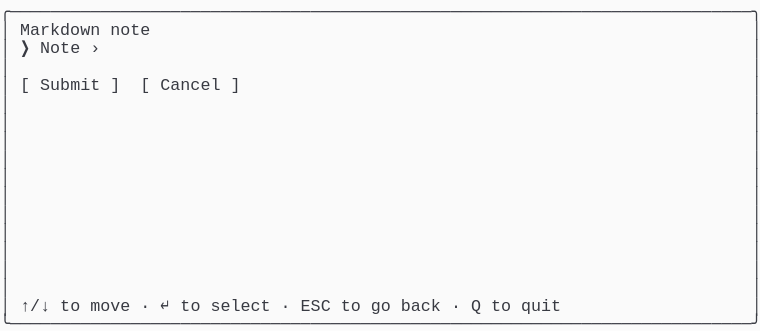
t = 0.00 s
t = 0.69 s: frame unchanged from t = 0.00 s, image omitted
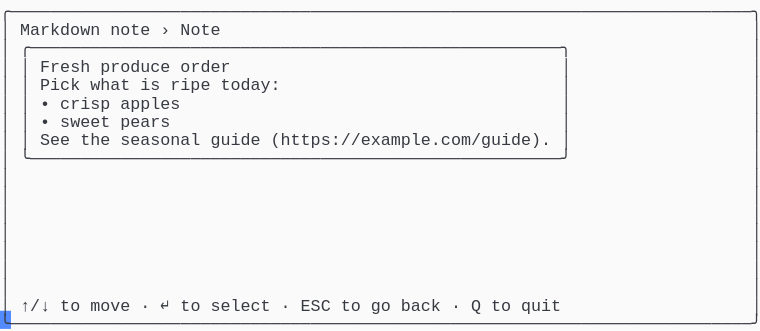
t = 1.37 s
t = 2.06 s: frame unchanged from t = 1.37 s, image omitted
t = 2.75 s: frame unchanged from t = 1.37 s, image omitted
t = 3.44 s: frame unchanged from t = 1.37 s, image omitted

The animated SVG that drew these frames (rendered in a browser with its animation timeline set to each time). Animation: 1 CSS @keyframes rule; one cycle of 4.12 s, repeats indefinitely.

<svg xmlns="http://www.w3.org/2000/svg" xmlns:xlink="http://www.w3.org/1999/xlink" width="760" height="330.66"><rect width="760" height="330.66" rx="0" ry="0" class="a"></rect><svg height="330.66" viewBox="0 0 76 33.066" width="760" xmlns="http://www.w3.org/2000/svg" xmlns:xlink="http://www.w3.org/1999/xlink"><style>.a{fill:rgb(250,250,250)}.b{font-family:Consolas,"Courier New",Courier,"Liberation Mono",monospace}.c{fill:rgb(56,58,66);white-space:pre}.d{fill:transparent}.e{fill:rgb(82,139,255)}.g{animation-duration:4.125s;animation-iteration-count:infinite;animation-name:f;animation-timing-function:steps(1,end)}@keyframes f{0%{transform:translateX(-0px)}0%{transform:translateX(-76px)}33.3%{transform:translateX(-152px)}100%{transform:translateX(-228px)}}</style><g font-family="Consolas, &quot;Courier New&quot;, Courier, &quot;Liberation Mono&quot;, monospace" font-size="1.67" class="b"><defs><symbol id="1"><text x="0" y="1.67" class="c" textLength="76.152" lengthAdjust="spacingAndGlyphs">╭──────────────────────────────────────────────────────────────────────────╮</text></symbol><symbol id="2"><text x="0" y="1.67" class="c" textLength="1.002" lengthAdjust="spacingAndGlyphs">│</text><text x="75.14999999999999" y="1.67" class="c" textLength="1.002" lengthAdjust="spacingAndGlyphs">│</text></symbol><symbol id="3"><text x="0" y="1.67" class="c" textLength="1.002" lengthAdjust="spacingAndGlyphs">│</text><text x="2.004" y="1.67" class="c" textLength="3.006" lengthAdjust="spacingAndGlyphs">↑/↓</text><text x="6.012" y="1.67" class="c" textLength="2.004" lengthAdjust="spacingAndGlyphs">to</text><text x="9.017999999999999" y="1.67" class="c" textLength="4.008" lengthAdjust="spacingAndGlyphs">move</text><text x="14.027999999999999" y="1.67" class="c" textLength="1.002" lengthAdjust="spacingAndGlyphs">·</text><text x="16.032" y="1.67" class="c" textLength="1.002" lengthAdjust="spacingAndGlyphs">↵</text><text x="18.035999999999998" y="1.67" class="c" textLength="2.004" lengthAdjust="spacingAndGlyphs">to</text><text x="21.041999999999998" y="1.67" class="c" textLength="6.012" lengthAdjust="spacingAndGlyphs">select</text><text x="28.055999999999997" y="1.67" class="c" textLength="1.002" lengthAdjust="spacingAndGlyphs">·</text><text x="30.059999999999995" y="1.67" class="c" textLength="3.006" lengthAdjust="spacingAndGlyphs">ESC</text><text x="34.068" y="1.67" class="c" textLength="2.004" lengthAdjust="spacingAndGlyphs">to</text><text x="37.074" y="1.67" class="c" textLength="2.004" lengthAdjust="spacingAndGlyphs">go</text><text x="40.08" y="1.67" class="c" textLength="4.008" lengthAdjust="spacingAndGlyphs">back</text><text x="45.089999999999996" y="1.67" class="c" textLength="1.002" lengthAdjust="spacingAndGlyphs">·</text><text x="47.093999999999994" y="1.67" class="c" textLength="1.002" lengthAdjust="spacingAndGlyphs">Q</text><text x="49.098" y="1.67" class="c" textLength="2.004" lengthAdjust="spacingAndGlyphs">to</text><text x="52.104" y="1.67" class="c" textLength="4.008" lengthAdjust="spacingAndGlyphs">quit</text><text x="75.14999999999999" y="1.67" class="c" textLength="1.002" lengthAdjust="spacingAndGlyphs">│</text></symbol><symbol id="4"><text x="0" y="1.67" class="c" textLength="76.152" lengthAdjust="spacingAndGlyphs">╰──────────────────────────────────────────────────────────────────────────╯</text></symbol><symbol id="5"><text x="0" y="1.67" class="c" textLength="1.002" lengthAdjust="spacingAndGlyphs">│</text><text x="2.004" y="1.67" class="c" textLength="8.016" lengthAdjust="spacingAndGlyphs">Markdown</text><text x="11.021999999999998" y="1.67" class="c" textLength="4.008" lengthAdjust="spacingAndGlyphs">note</text><text x="16.032" y="1.67" class="c" textLength="1.002" lengthAdjust="spacingAndGlyphs">›</text><text x="18.035999999999998" y="1.67" class="c" textLength="4.008" lengthAdjust="spacingAndGlyphs">Note</text><text x="75.14999999999999" y="1.67" class="c" textLength="1.002" lengthAdjust="spacingAndGlyphs">│</text></symbol><symbol id="6"><text x="0" y="1.67" class="c" textLength="1.002" lengthAdjust="spacingAndGlyphs">│</text><text x="2.004" y="1.67" class="c" textLength="55.11" lengthAdjust="spacingAndGlyphs">╭─────────────────────────────────────────────────────╮</text><text x="75.14999999999999" y="1.67" class="c" textLength="1.002" lengthAdjust="spacingAndGlyphs">│</text></symbol><symbol id="7"><text x="0" y="1.67" class="c" textLength="1.002" lengthAdjust="spacingAndGlyphs">│</text><text x="2.004" y="1.67" class="c" textLength="1.002" lengthAdjust="spacingAndGlyphs">│</text><text x="4.008" y="1.67" class="c" textLength="5.01" lengthAdjust="spacingAndGlyphs">Fresh</text><text x="10.02" y="1.67" class="c" textLength="7.014" lengthAdjust="spacingAndGlyphs">produce</text><text x="18.035999999999998" y="1.67" class="c" textLength="5.01" lengthAdjust="spacingAndGlyphs">order</text><text x="56.111999999999995" y="1.67" class="c" textLength="1.002" lengthAdjust="spacingAndGlyphs">│</text><text x="75.14999999999999" y="1.67" class="c" textLength="1.002" lengthAdjust="spacingAndGlyphs">│</text></symbol><symbol id="8"><text x="0" y="1.67" class="c" textLength="1.002" lengthAdjust="spacingAndGlyphs">│</text><text x="2.004" y="1.67" class="c" textLength="1.002" lengthAdjust="spacingAndGlyphs">│</text><text x="4.008" y="1.67" class="c" textLength="4.008" lengthAdjust="spacingAndGlyphs">Pick</text><text x="9.017999999999999" y="1.67" class="c" textLength="4.008" lengthAdjust="spacingAndGlyphs">what</text><text x="14.027999999999999" y="1.67" class="c" textLength="2.004" lengthAdjust="spacingAndGlyphs">is</text><text x="17.034" y="1.67" class="c" textLength="4.008" lengthAdjust="spacingAndGlyphs">ripe</text><text x="22.043999999999997" y="1.67" class="c" textLength="6.012" lengthAdjust="spacingAndGlyphs">today:</text><text x="56.111999999999995" y="1.67" class="c" textLength="1.002" lengthAdjust="spacingAndGlyphs">│</text><text x="75.14999999999999" y="1.67" class="c" textLength="1.002" lengthAdjust="spacingAndGlyphs">│</text></symbol><symbol id="9"><text x="0" y="1.67" class="c" textLength="1.002" lengthAdjust="spacingAndGlyphs">│</text><text x="2.004" y="1.67" class="c" textLength="1.002" lengthAdjust="spacingAndGlyphs">│</text><text x="4.008" y="1.67" class="c" textLength="1.002" lengthAdjust="spacingAndGlyphs">•</text><text x="6.012" y="1.67" class="c" textLength="5.01" lengthAdjust="spacingAndGlyphs">crisp</text><text x="12.024" y="1.67" class="c" textLength="6.012" lengthAdjust="spacingAndGlyphs">apples</text><text x="56.111999999999995" y="1.67" class="c" textLength="1.002" lengthAdjust="spacingAndGlyphs">│</text><text x="75.14999999999999" y="1.67" class="c" textLength="1.002" lengthAdjust="spacingAndGlyphs">│</text></symbol><symbol id="10"><text x="0" y="1.67" class="c" textLength="1.002" lengthAdjust="spacingAndGlyphs">│</text><text x="2.004" y="1.67" class="c" textLength="1.002" lengthAdjust="spacingAndGlyphs">│</text><text x="4.008" y="1.67" class="c" textLength="1.002" lengthAdjust="spacingAndGlyphs">•</text><text x="6.012" y="1.67" class="c" textLength="5.01" lengthAdjust="spacingAndGlyphs">sweet</text><text x="12.024" y="1.67" class="c" textLength="5.01" lengthAdjust="spacingAndGlyphs">pears</text><text x="56.111999999999995" y="1.67" class="c" textLength="1.002" lengthAdjust="spacingAndGlyphs">│</text><text x="75.14999999999999" y="1.67" class="c" textLength="1.002" lengthAdjust="spacingAndGlyphs">│</text></symbol><symbol id="11"><text x="0" y="1.67" class="c" textLength="1.002" lengthAdjust="spacingAndGlyphs">│</text><text x="2.004" y="1.67" class="c" textLength="1.002" lengthAdjust="spacingAndGlyphs">│</text><text x="4.008" y="1.67" class="c" textLength="3.006" lengthAdjust="spacingAndGlyphs">See</text><text x="8.016" y="1.67" class="c" textLength="3.006" lengthAdjust="spacingAndGlyphs">the</text><text x="12.024" y="1.67" class="c" textLength="8.016" lengthAdjust="spacingAndGlyphs">seasonal</text><text x="21.041999999999998" y="1.67" class="c" textLength="5.01" lengthAdjust="spacingAndGlyphs">guide</text><text x="27.054" y="1.67" class="c" textLength="28.056" lengthAdjust="spacingAndGlyphs">(https://example.com/guide).</text><text x="56.111999999999995" y="1.67" class="c" textLength="1.002" lengthAdjust="spacingAndGlyphs">│</text><text x="75.14999999999999" y="1.67" class="c" textLength="1.002" lengthAdjust="spacingAndGlyphs">│</text></symbol><symbol id="12"><text x="0" y="1.67" class="c" textLength="1.002" lengthAdjust="spacingAndGlyphs">│</text><text x="2.004" y="1.67" class="c" textLength="55.11" lengthAdjust="spacingAndGlyphs">╰─────────────────────────────────────────────────────╯</text><text x="75.14999999999999" y="1.67" class="c" textLength="1.002" lengthAdjust="spacingAndGlyphs">│</text></symbol><symbol id="a"><rect height="18" width="76" x="0" y="0" class="d"></rect></symbol><symbol id="b"><rect height="1.837" width="1.1022" class="e"></rect></symbol></defs><rect height="33.066" width="76" class="a"></rect><g class="g"><svg x="0" y="0" width="304"><svg x="0"><use xlink:href="#a"></use><use xlink:href="#b" x="-0.0040000000000000036" y="0"></use></svg><svg x="76"><use xlink:href="#a"></use><use xlink:href="#b" x="75.996" y="31.054000000000002"></use><use xlink:href="#1" y="0"></use><text x="0" y="3.5069999999999997" class="c" textLength="1.002" lengthAdjust="spacingAndGlyphs">│</text><text x="2.004" y="3.5069999999999997" class="c" textLength="8.016" lengthAdjust="spacingAndGlyphs">Markdown</text><text x="11.021999999999998" y="3.5069999999999997" class="c" textLength="4.008" lengthAdjust="spacingAndGlyphs">note</text><text x="75.14999999999999" y="3.5069999999999997" class="c" textLength="1.002" lengthAdjust="spacingAndGlyphs">│</text><text x="0" y="5.343999999999999" class="c" textLength="1.002" lengthAdjust="spacingAndGlyphs">│</text><text x="2.004" y="5.343999999999999" class="c" textLength="1.002" lengthAdjust="spacingAndGlyphs">❯</text><text x="4.008" y="5.343999999999999" class="c" textLength="4.008" lengthAdjust="spacingAndGlyphs">Note</text><text x="9.017999999999999" y="5.343999999999999" class="c" textLength="1.002" lengthAdjust="spacingAndGlyphs">›</text><text x="75.14999999999999" y="5.343999999999999" class="c" textLength="1.002" lengthAdjust="spacingAndGlyphs">│</text><use xlink:href="#2" y="5.511"></use><text x="0" y="9.018" class="c" textLength="1.002" lengthAdjust="spacingAndGlyphs">│</text><text x="2.004" y="9.018" class="c" textLength="1.002" lengthAdjust="spacingAndGlyphs">[</text><text x="4.008" y="9.018" class="c" textLength="6.012" lengthAdjust="spacingAndGlyphs">Submit</text><text x="11.021999999999998" y="9.018" class="c" textLength="1.002" lengthAdjust="spacingAndGlyphs">]</text><text x="14.027999999999999" y="9.018" class="c" textLength="1.002" lengthAdjust="spacingAndGlyphs">[</text><text x="16.032" y="9.018" class="c" textLength="6.012" lengthAdjust="spacingAndGlyphs">Cancel</text><text x="23.045999999999996" y="9.018" class="c" textLength="1.002" lengthAdjust="spacingAndGlyphs">]</text><text x="75.14999999999999" y="9.018" class="c" textLength="1.002" lengthAdjust="spacingAndGlyphs">│</text><use xlink:href="#2" y="9.185"></use><use xlink:href="#2" y="11.022"></use><use xlink:href="#2" y="12.859"></use><use xlink:href="#2" y="14.696"></use><use xlink:href="#2" y="16.533"></use><use xlink:href="#2" y="18.37"></use><use xlink:href="#2" y="20.206999999999997"></use><use xlink:href="#2" y="22.044"></use><use xlink:href="#2" y="23.881000000000004"></use><use xlink:href="#2" y="25.718"></use><use xlink:href="#2" y="27.555"></use><use xlink:href="#3" y="29.392"></use><use xlink:href="#4" y="31.229000000000003"></use></svg><svg x="152"><use xlink:href="#a"></use><use xlink:href="#b" x="75.996" y="31.054000000000002"></use><use xlink:href="#1" y="0"></use><use xlink:href="#5" y="1.837"></use><use xlink:href="#6" y="3.674"></use><use xlink:href="#7" y="5.511"></use><use xlink:href="#8" y="7.348"></use><use xlink:href="#9" y="9.185"></use><use xlink:href="#10" y="11.022"></use><use xlink:href="#11" y="12.859"></use><use xlink:href="#12" y="14.696"></use><use xlink:href="#2" y="16.533"></use><use xlink:href="#2" y="18.37"></use><use xlink:href="#2" y="20.206999999999997"></use><use xlink:href="#2" y="22.044"></use><use xlink:href="#2" y="23.881000000000004"></use><use xlink:href="#2" y="25.718"></use><use xlink:href="#2" y="27.555"></use><use xlink:href="#3" y="29.392"></use><use xlink:href="#4" y="31.229000000000003"></use></svg><svg x="228"><use xlink:href="#a"></use><use xlink:href="#b" x="0.996" y="31.054000000000002"></use><use xlink:href="#5" y="0"></use><use xlink:href="#6" y="1.837"></use><use xlink:href="#7" y="3.674"></use><use xlink:href="#8" y="5.511"></use><use xlink:href="#9" y="7.348"></use><use xlink:href="#10" y="9.185"></use><use xlink:href="#11" y="11.022"></use><use xlink:href="#12" y="12.859"></use><use xlink:href="#2" y="14.696"></use><use xlink:href="#2" y="16.533"></use><use xlink:href="#2" y="18.37"></use><use xlink:href="#2" y="20.206999999999997"></use><use xlink:href="#2" y="22.044"></use><use xlink:href="#2" y="23.881000000000004"></use><use xlink:href="#2" y="25.718"></use><use xlink:href="#3" y="27.555"></use><use xlink:href="#4" y="29.392"></use></svg></svg></g></g></svg></svg>
